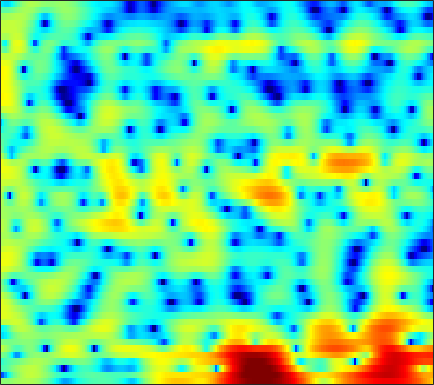

The data file committed next to this chart (first rows):
0.62144, 0.49811, 0.44814, 0.51831, 0.63303, 0.84237, 1.0947, 1.2854, 1.5338, 1.7435, 1.8961, 1.985, 2.0255, 2.0041, 1.9391, 1.7679, 1.4964, 1.2283, 0.78609, 0.22531, -0.45641, -1.062, -1.9867, -3.0473
-14.43, -13.57, -9.635, -6.378, -4.522, -2.586, -1.09, -0.1841, 0.7886, 1.545, 2.119, 2.446, 2.746, 2.903, 2.936, 2.87, 2.683, 2.463, 2.073, 1.579, 0.989, 0.4967, -0.2148, -0.9722
-2.639, -2.438, -2.011, -1.46, -0.9859, -0.3217, 0.3366, 0.8038, 1.357, 1.835, 2.235, 2.47, 2.694, 2.808, 2.826, 2.749, 2.55, 2.312, 1.869, 1.277, 0.514, -0.1831, -1.3, -2.673
-4.039, -3.34, -2.651, -2.163, -1.882, -1.542, -1.204, -0.9392, -0.5576, -0.1321, 0.3204, 0.664, 1.076, 1.426, 1.631, 1.821, 1.912, 1.917, 1.834, 1.654, 1.386, 1.131, 0.7251, 0.2565
-0.1486, -0.5163, -1.266, -2.453, -3.69, -5.912, -8.835, -10.83, -10.44, -7.385, -4.651, -3.056, -1.485, -0.425, 0.09838, 0.489, 0.62, 0.5932, 0.4511, 0.3026, 0.2442, 0.3106, 0.5584, 0.9671
2.958, 2.409, 1.595, 0.6666, -0.1111, -1.171, -2.122, -2.576, -2.59, -2.049, -1.276, -0.7244, -0.1672, 0.07712, 0.03653, -0.3771, -1.286, -2.372, -4.602, -8.355, -16.62, -26.95, -10.4, -5.022
0.2707, 0.002199, -0.2496, -0.3808, -0.4261, -0.4018, -0.3286, -0.2444, -0.112, 0.05312, 0.2074, 0.2828, 0.3139, 0.2297, 0.08995, -0.2084, -0.6421, -1.034, -1.591, -2.095, -2.381, -2.363, -2.012, -1.364
-7.029, -7.396, -6.426, -4.73, -3.489, -2.06, -0.9312, -0.2564, 0.4073, 0.8564, 1.13, 1.236, 1.263, 1.182, 1.068, 0.8606, 0.6147, 0.4291, 0.2089, 0.04649, -0.02521, -0.01268, 0.06939, 0.2263
-5.327, -5.678, -4.504, -2.59, -1.247, 0.2087, 1.282, 1.863, 2.378, 2.628, 2.637, 2.504, 2.165, 1.651, 1.169, 0.4449, -0.2955, -0.7969, -1.296, -1.539, -1.53, -1.399, -1.113, -0.8285
3.045, 2.976, 2.993, 3.11, 3.238, 3.4, 3.482, 3.463, 3.311, 2.994, 2.47, 1.928, 0.9613, -0.3351, -1.579, -3.706, -6.597, -9.519, -14.33, -14.67, -10.58, -8.239, -6.098, -4.782
4.436, 4.339, 4.186, 3.997, 3.827, 3.569, 3.25, 2.959, 2.497, 1.943, 1.269, 0.6705, -0.2615, -1.363, -2.323, -3.781, -5.401, -6.59, -7.75, -8.027, -7.494, -6.866, -6.093, -5.601
4.519, 4.349, 4.053, 3.67, 3.331, 2.816, 2.257, 1.814, 1.202, 0.5841, -0.007881, -0.4175, -0.9182, -1.363, -1.665, -2.026, -2.328, -2.508, -2.684, -2.787, -2.841, -2.873, -2.966, -3.175
4.391, 4.099, 3.582, 2.938, 2.365, 1.484, 0.4848, -0.3315, -1.466, -2.556, -3.41, -3.773, -3.783, -3.335, -2.819, -2.064, -1.336, -0.8608, -0.3493, 0.03709, 0.2831, 0.3776, 0.3586, 0.1745
3.08, 2.618, 1.817, 0.8488, 0.01806, -1.224, -2.689, -3.991, -6.167, -9.306, -14.77, -22.72, -16.14, -9.407, -6.395, -3.583, -1.592, -0.4585, 0.7086, 1.561, 2.161, 2.451, 2.662, 2.681
0.4573, -0.351, -1.767, -3.52, -4.909, -6.543, -7.574, -7.911, -8.078, -8.226, -8.28, -7.999, -6.993, -5.395, -4.058, -2.349, -0.8759, 0.05368, 1.097, 1.911, 2.517, 2.85, 3.154, 3.304
-0.3059, -1.367, -3.45, -6.635, -10.2, -18.39, -18.29, -12.67, -8.688, -6.39, -4.838, -3.952, -2.941, -2.039, -1.405, -0.6165, 0.09809, 0.5912, 1.173, 1.665, 2.072, 2.33, 2.606, 2.795
2.037, 1.502, 0.5836, -0.4857, -1.295, -2.114, -2.473, -2.432, -2.124, -1.705, -1.321, -1.106, -0.9044, -0.78, -0.7233, -0.6825, -0.6348, -0.5709, -0.4781, -0.3383, -0.1623, -0.003148, 0.2236, 0.4894
4.298, 4.158, 3.878, 3.505, 3.181, 2.733, 2.292, 1.952, 1.482, 0.9527, 0.3178, -0.236, -1.106, -2.105, -2.914, -3.955, -4.827, -5.294, -5.624, -5.731, -5.731, -5.729, -5.638, -5.302
5.009, 5.078, 5.037, 4.872, 4.675, 4.292, 3.78, 3.305, 2.531, 1.551, 0.3151, -0.8207, -2.709, -5.185, -7.578, -11.82, -17.2, -18.6, -15.52, -13.43, -12.99, -13.66, -15.99, -19.64
4.478, 4.684, 4.815, 4.792, 4.679, 4.394, 3.951, 3.515, 2.769, 1.824, 0.6392, -0.4389, -2.16, -4.253, -6.073, -8.69, -10.95, -11.82, -11.78, -11.38, -11.39, -11.73, -12.51, -13.03
3.248, 3.543, 3.792, 3.871, 3.829, 3.663, 3.374, 3.078, 2.585, 1.978, 1.251, 0.6277, -0.2908, -1.291, -2.061, -3.053, -3.934, -4.488, -5.069, -5.54, -5.897, -6.116, -6.335, -6.398
2.12, 2.391, 2.578, 2.603, 2.527, 2.355, 2.138, 1.966, 1.747, 1.529, 1.307, 1.128, 0.8439, 0.5074, 0.2211, -0.2069, -0.6538, -0.9989, -1.481, -1.957, -2.431, -2.772, -3.196, -3.568
1.871, 1.933, 1.75, 1.322, 0.8814, 0.2177, -0.333, -0.5406, -0.4616, -0.04284, 0.5248, 0.9421, 1.389, 1.676, 1.778, 1.759, 1.581, 1.344, 0.9116, 0.3616, -0.3123, -0.8726, -1.679, -2.504
2.591, 2.376, 1.68, 0.3981, -1.033, -3.84, -8.026, -10.84, -8.072, -3.861, -0.9878, 0.4997, 1.903, 2.799, 3.207, 3.473, 3.434, 3.234, 2.757, 2.008, 0.9998, 0.03302, -1.562, -3.536
2.45, 2.271, 1.704, 0.6842, -0.3683, -2.096, -3.848, -4.524, -3.824, -2.034, -0.2281, 0.8678, 1.988, 2.721, 3.046, 3.233, 3.149, 2.931, 2.409, 1.636, 0.5785, -0.4675, -2.243, -4.677
1.651, 1.62, 1.407, 1.07, 0.7675, 0.3891, 0.1315, 0.07251, 0.1847, 0.503, 0.8717, 1.149, 1.423, 1.542, 1.531, 1.352, 1.056, 0.7509, 0.267, -0.2587, -0.8713, -1.357, -2.047, -2.77
1.772, 1.577, 1.245, 0.9751, 0.8341, 0.7742, 0.8573, 0.9848, 1.199, 1.38, 1.474, 1.452, 1.243, 0.8344, 0.386, -0.3785, -1.263, -1.921, -2.569, -2.893, -2.829, -2.598, -2.244, -1.865
2.256, 1.274, -0.1301, -1.311, -1.627, -1.145, -0.07799, 0.7571, 1.686, 2.276, 2.542, 2.478, 2.07, 1.235, 0.2727, -1.499, -4.113, -6.688, -10.67, -10.93, -7.327, -5.053, -2.809, -1.249
2.268, 0.2796, -3.684, -11.8, -20.31, -7.141, -2.189, -0.05272, 1.76, 2.769, 3.199, 3.2, 2.839, 2.03, 1.127, -0.4899, -2.603, -4.475, -6.629, -6.86, -5.149, -3.672, -1.967, -0.6862
2.879, 2.02, 0.8663, -0.04728, -0.3135, -0.0265, 0.7127, 1.315, 1.941, 2.331, 2.394, 2.277, 1.865, 1.233, 0.6478, -0.2508, -1.136, -1.758, -2.411, -2.782, -2.793, -2.697, -2.507, -2.328
3.452, 3.399, 3.247, 3.083, 2.976, 2.881, 2.801, 2.725, 2.548, 2.245, 1.799, 1.345, 0.6044, -0.2173, -0.8541, -1.669, -2.384, -2.804, -3.295, -3.642, -4.033, -4.325, -4.789, -5.363
4.005, 4.281, 4.431, 4.428, 4.343, 4.145, 3.846, 3.54, 3.023, 2.288, 1.34, 0.434, -0.9876, -2.674, -3.995, -5.513, -6.325, -6.386, -6.035, -5.763, -5.871, -6.238, -7.163, -8.65
4.839, 4.935, 4.881, 4.708, 4.527, 4.223, 3.882, 3.574, 3.039, 2.287, 1.205, 0.1088, -1.887, -4.91, -8.309, -16.87, -21.73, -12.91, -8.493, -6.48, -5.761, -5.941, -6.937, -8.92
5.011, 4.509, 3.748, 2.921, 2.396, 1.976, 1.889, 1.969, 2.067, 2.063, 1.753, 1.314, 0.3834, -0.8206, -1.835, -2.957, -3.39, -3.163, -2.492, -2.02, -1.848, -2.041, -2.797, -4.122
2.7, 1.392, -0.9581, -4.282, -7.265, -8.992, -6.109, -3.837, -1.639, -0.2642, 0.5834, 0.9415, 1.19, 1.277, 1.281, 1.295, 1.365, 1.442, 1.596, 1.684, 1.622, 1.49, 1.123, 0.5777
-0.2741, -1.496, -3.647, -6.286, -8.333, -9.404, -7.961, -6.402, -4.613, -3.336, -2.39, -1.831, -1.175, -0.6137, -0.2, 0.326, 0.8318, 1.183, 1.569, 1.907, 2.116, 2.188, 2.203, 2.119
-1.42, -1.995, -2.855, -3.694, -4.245, -4.785, -5.09, -5.209, -5.336, -5.408, -5.437, -5.298, -4.815, -3.946, -3.126, -1.95, -0.837, -0.07369, 0.7918, 1.479, 2.02, 2.315, 2.589, 2.74
-2.298, -2.422, -2.577, -2.812, -3.049, -3.512, -4.171, -4.862, -6.16, -8.05, -10.76, -13.07, -13.48, -9.806, -7.085, -4.214, -2.051, -0.7907, 0.553, 1.543, 2.277, 2.69, 3.067, 3.286
-4.79, -4.007, -3.088, -2.48, -2.26, -2.281, -2.694, -3.279, -4.454, -6.223, -8.519, -10.18, -10.41, -7.909, -5.714, -3.232, -1.272, -0.1091, 1.113, 2.04, 2.69, 3.025, 3.296, 3.391
-8.428, -5.555, -3.157, -1.69, -1.028, -0.5623, -0.5097, -0.6685, -1.08, -1.622, -2.1, -2.315, -2.298, -1.855, -1.331, -0.4917, 0.3746, 0.978, 1.66, 2.189, 2.522, 2.64, 2.633, 2.441
-2.407, -1.355, -0.1096, 0.8099, 1.259, 1.564, 1.577, 1.426, 1.065, 0.6168, 0.1497, -0.1361, -0.3708, -0.3995, -0.2824, 0.04816, 0.4651, 0.7895, 1.158, 1.378, 1.43, 1.333, 1.004, 0.4374
2.836, 3.15, 3.495, 3.673, 3.686, 3.493, 3.065, 2.575, 1.712, 0.6309, -0.6105, -1.558, -2.61, -3.138, -3.05, -2.475, -1.69, -1.143, -0.5993, -0.338, -0.3891, -0.6333, -1.251, -2.192
5.384, 5.465, 5.438, 5.242, 4.963, 4.392, 3.547, 2.71, 1.259, -0.6997, -3.38, -6.14, -11.73, -17.84, -13.27, -8.165, -5.311, -3.993, -2.961, -2.545, -2.671, -3.081, -4.005, -5.346
5.894, 5.875, 5.705, 5.362, 4.971, 4.266, 3.327, 2.458, 1.051, -0.6759, -2.743, -4.486, -6.721, -7.966, -7.735, -6.55, -5.321, -4.66, -4.171, -4.18, -4.653, -5.334, -6.666, -8.526
5.628, 5.592, 5.386, 4.99, 4.574, 3.861, 2.987, 2.237, 1.145, -0.002064, -1.121, -1.898, -2.76, -3.325, -3.552, -3.675, -3.697, -3.747, -3.965, -4.445, -5.242, -6.082, -7.618, -9.661
5.537, 5.508, 5.27, 4.806, 4.321, 3.508, 2.533, 1.726, 0.6163, -0.4267, -1.303, -1.788, -2.212, -2.412, -2.478, -2.506, -2.567, -2.671, -2.969, -3.465, -4.238, -4.993, -6.265, -7.85
5.854, 5.821, 5.532, 4.964, 4.342, 3.244, 1.829, 0.5637, -1.349, -3.288, -4.713, -5.037, -4.527, -3.594, -2.904, -2.164, -1.703, -1.543, -1.558, -1.832, -2.37, -2.946, -3.888, -5.047
5.902, 5.88, 5.597, 5.008, 4.343, 3.098, 1.353, -0.3942, -3.612, -8.814, -21.72, -18.37, -9.035, -5.198, -3.455, -1.967, -1.069, -0.6946, -0.4898, -0.604, -0.961, -1.399, -2.191, -3.179
4.935, 4.907, 4.691, 4.274, 3.82, 2.997, 1.883, 0.8535, -0.729, -2.357, -3.554, -3.835, -3.427, -2.619, -2.012, -1.338, -0.8497, -0.6241, -0.4938, -0.5796, -0.8839, -1.288, -2.053, -3.072
3.469, 3.236, 3.036, 2.974, 2.967, 2.924, 2.727, 2.45, 1.927, 1.297, 0.6426, 0.1765, -0.3804, -0.808, -1.06, -1.237, -1.252, -1.158, -1.01, -0.9229, -1.052, -1.311, -1.972, -3.038
0.4412, -1.238, -1.742, -0.03699, 1.466, 2.997, 3.912, 4.231, 4.237, 3.826, 3.047, 2.213, 0.7788, -0.9993, -2.415, -3.917, -4.152, -3.464, -2.181, -1.109, -0.4641, -0.2804, -0.4606, -1.154
-1.212, -4.542, -5.527, -1.606, 0.8328, 2.991, 4.221, 4.685, 4.795, 4.367, 3.397, 2.285, 0.181, -2.979, -6.503, -14.84, -14.5, -8.793, -4.743, -2.486, -1.156, -0.5876, -0.2249, -0.2544
2.388, 1.925, 1.727, 1.998, 2.381, 2.902, 3.265, 3.365, 3.227, 2.754, 1.926, 1.083, -0.3363, -1.993, -3.256, -4.651, -5.315, -5.306, -4.932, -4.365, -3.819, -3.426, -2.95, -2.542
3.088, 3.003, 2.949, 2.966, 3.005, 3.045, 3.022, 2.928, 2.663, 2.219, 1.587, 0.9846, 0.02692, -1.074, -1.959, -3.176, -4.383, -5.261, -6.349, -7.223, -7.549, -7.287, -6.41, -5.269
2.747, 2.813, 2.877, 2.928, 2.955, 2.973, 2.939, 2.865, 2.68, 2.371, 1.914, 1.461, 0.7045, -0.246, -1.115, -2.514, -4.289, -5.992, -9.029, -13.82, -20.97, -17.63, -11.28, -7.553
1.337, 1.419, 1.532, 1.66, 1.773, 1.937, 2.093, 2.188, 2.26, 2.233, 2.071, 1.85, 1.396, 0.744, 0.1048, -0.9659, -2.338, -3.592, -5.524, -7.533, -8.702, -8.397, -6.815, -4.929
-1.635, -1.705, -1.692, -1.515, -1.26, -0.7908, -0.214, 0.2353, 0.7956, 1.256, 1.574, 1.703, 1.708, 1.518, 1.263, 0.7712, 0.1436, -0.3732, -1.065, -1.631, -1.94, -1.961, -1.716, -1.257
-6.431, -6.987, -7.558, -7.583, -7.078, -5.769, -4.132, -2.903, -1.432, -0.2129, 0.738, 1.268, 1.756, 2.007, 2.056, 1.96, 1.733, 1.507, 1.163, 0.8412, 0.5767, 0.4471, 0.3877, 0.4401
